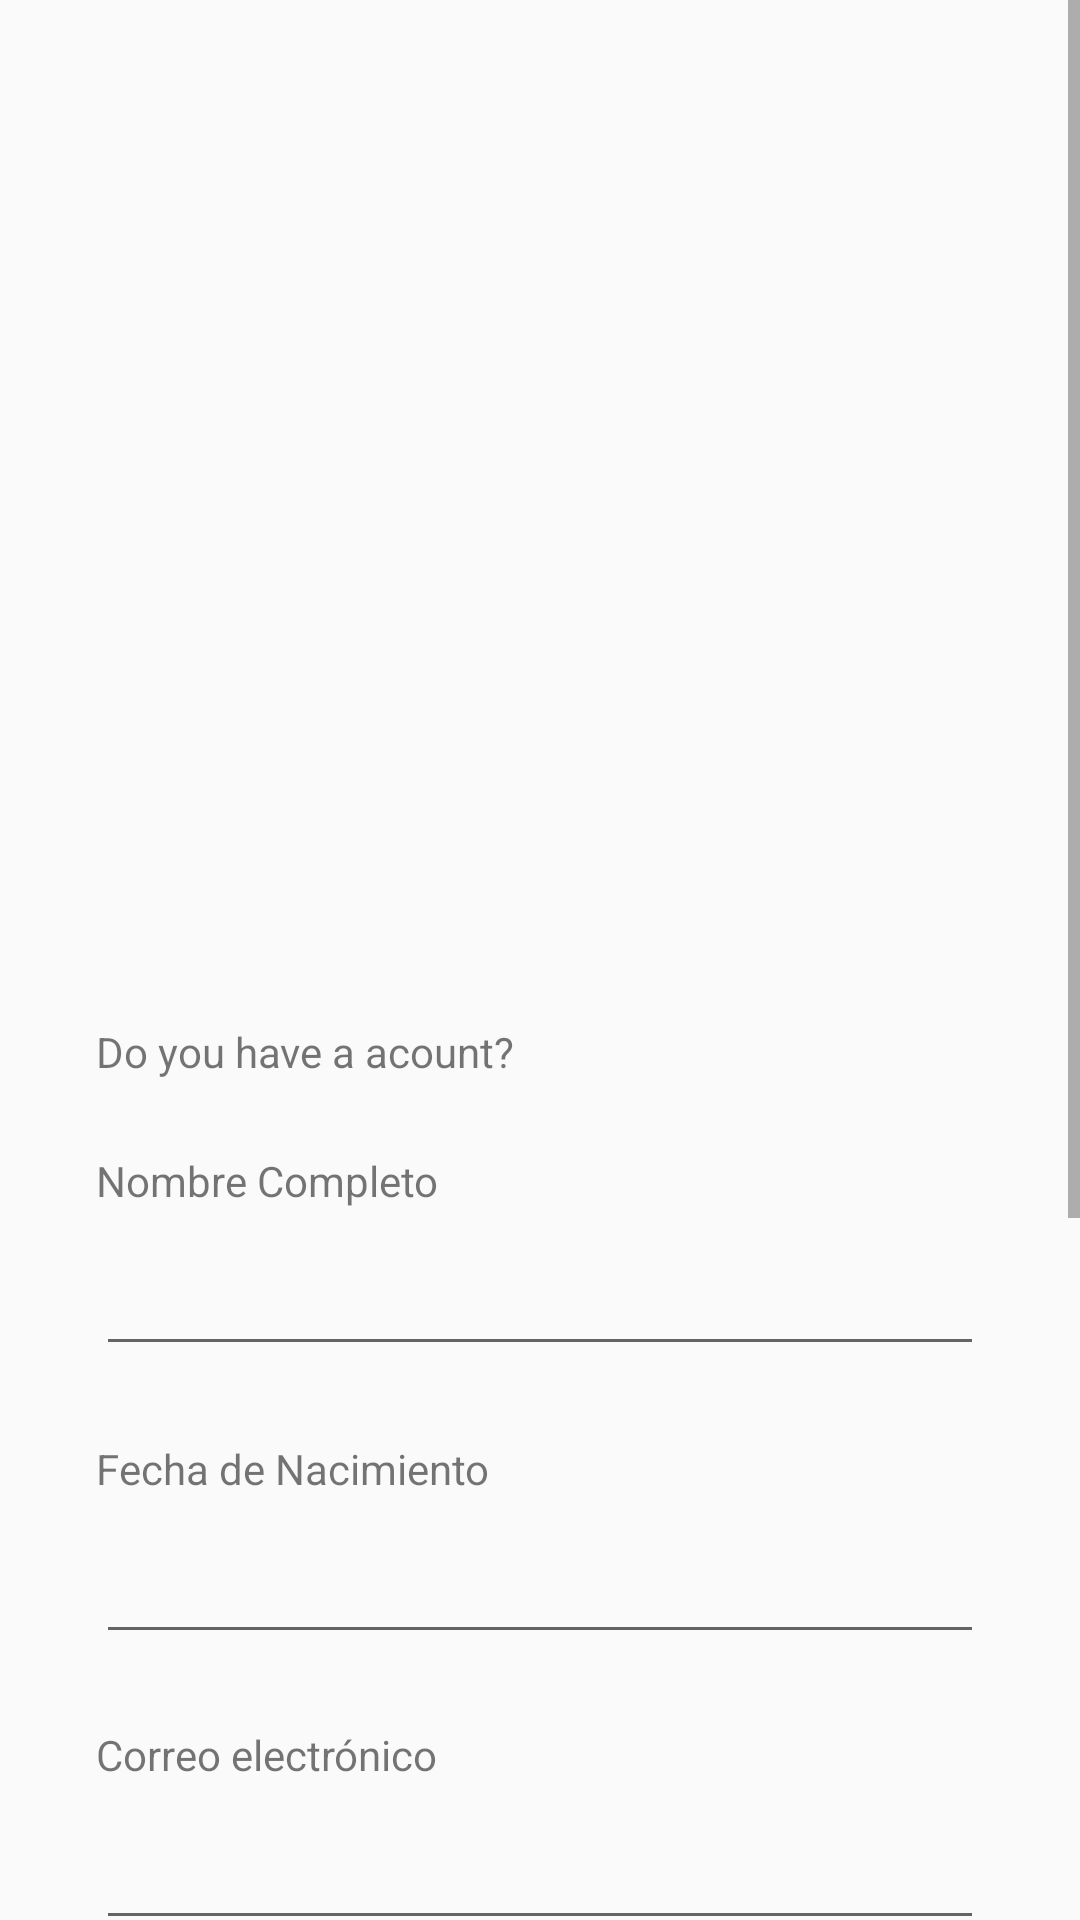

Android layout source for this screen:
<!-- AndroidManifest.xml: activity theme Apptheme.NoActionBar -->
<!-- res/layout/activity_register.xml -->
<?xml version="1.0" encoding="utf-8"?>
<RelativeLayout xmlns:android="http://schemas.android.com/apk/res/android"
    xmlns:app="http://schemas.android.com/apk/res-auto"
    xmlns:tools="http://schemas.android.com/tools"
    android:layout_width="match_parent"
    android:layout_height="match_parent"
    tools:context=".RegisterActivity">

    <ScrollView
        android:layout_width="fill_parent"
        android:layout_height="wrap_content">

        <LinearLayout
            android:layout_width="fill_parent"
            android:layout_height="wrap_content"
            android:layout_marginLeft="0dp"
            android:layout_marginRight="0dp"
            android:orientation="vertical">

            <ImageView
                android:id="@+id/imageView2"
                android:layout_width="373dp"
                android:layout_height="311dp"
                android:layout_gravity="center"
                app:srcCompat="@drawable/pollo" />

            <TextView
                android:id="@+id/link_login"
                android:layout_width="match_parent"
                android:layout_height="wrap_content"
                android:layout_marginTop="30dp"
                android:text="Do you have a acount?"
                android:paddingStart="32dp"
                android:paddingEnd="32dp"/>

            <TextView
                android:id="@+id/textView4"
                android:layout_width="match_parent"
                android:layout_height="wrap_content"
                android:layout_marginTop="24dp"
                android:text="Nombre Completo"
                android:paddingStart="32dp"
                android:paddingEnd="32dp"/>

            <android.support.design.widget.TextInputLayout
                android:id="@+id/ly_txt_Email"
                android:layout_width="match_parent"
                android:layout_height="53dp"
                android:paddingStart="32dp"
                android:paddingEnd="32dp">

                <android.support.design.widget.TextInputEditText
                    android:id="@+id/txt_Email"
                    android:layout_width="match_parent"
                    android:layout_height="wrap_content"
                    android:inputType="textPersonName" />

            </android.support.design.widget.TextInputLayout>

            <TextView
                android:id="@+id/textView6"
                android:layout_width="match_parent"
                android:layout_height="wrap_content"
                android:layout_marginTop="24dp"
                android:text="Fecha de Nacimiento"
                android:paddingStart="32dp"
                android:paddingEnd="32dp"/>

            <android.support.design.widget.TextInputLayout
                android:id="@+id/ly_txt_Name"
                android:layout_width="match_parent"
                android:layout_height="wrap_content"
                android:paddingStart="32dp"
                android:paddingEnd="32dp">

                <android.support.design.widget.TextInputEditText
                    android:id="@+id/txt_Name"
                    android:layout_width="match_parent"
                    android:layout_height="wrap_content"
                    android:inputType="textEmailAddress" />

            </android.support.design.widget.TextInputLayout>

            <TextView
                android:id="@+id/textView7"
                android:layout_width="match_parent"
                android:layout_height="wrap_content"
                android:layout_marginTop="24dp"
                android:text="Correo electrónico"
                android:paddingStart="32dp"
                android:paddingEnd="32dp"/>

            <android.support.design.widget.TextInputLayout
                android:id="@+id/ly_txt_email"
                android:layout_width="match_parent"
                android:layout_height="wrap_content"
                android:paddingStart="32dp"
                android:paddingEnd="32dp">
                <android.support.design.widget.TextInputEditText
                    android:id="@+id/txt_email"
                    android:layout_width="match_parent"
                    android:layout_height="wrap_content"
                    android:inputType="textVisiblePassword" />
            </android.support.design.widget.TextInputLayout>

            <TextView
                android:id="@+id/textView9"
                android:layout_width="match_parent"
                android:layout_height="wrap_content"
                android:layout_marginTop="24dp"
                android:text="Contraseña"
                android:paddingStart="32dp"
                android:paddingEnd="32dp"/>

            <android.support.design.widget.TextInputLayout
                android:id="@+id/ly_txt_password"
                android:layout_width="match_parent"
                android:layout_height="wrap_content"
                android:paddingStart="32dp"
                android:paddingEnd="32dp">

                <android.support.design.widget.TextInputEditText
                    android:id="@+id/txt_password"
                    android:layout_width="346dp"
                    android:layout_height="wrap_content"
                    android:inputType="textVisiblePassword" />
            </android.support.design.widget.TextInputLayout>

            <TextView
                android:id="@+id/textView8"
                android:layout_width="match_parent"
                android:layout_height="wrap_content"
                android:layout_marginTop="24dp"
                android:text="Confirmar contraseña"
                android:paddingStart="32dp"
                android:paddingEnd="32dp"/>

            <android.support.design.widget.TextInputLayout
                android:id="@+id/ly_txt_confirm_pass"
                android:layout_width="match_parent"
                android:layout_height="52dp"
                android:paddingStart="32dp"
                android:paddingEnd="32dp">

                <android.support.design.widget.TextInputEditText
                    android:id="@+id/txt_confirm_pass"
                    android:layout_width="346dp"
                    android:layout_height="wrap_content"
                    android:inputType="textVisiblePassword" />
            </android.support.design.widget.TextInputLayout>

            <Button
                android:id="@+id/btn_register"
                android:layout_width="250dp"
                android:layout_height="wrap_content"
                android:layout_gravity="center"
                android:layout_marginTop="24dp"
                android:layout_marginBottom="100dp"
                android:background="@drawable/rounded_button"
                android:text="Register" />


        </LinearLayout>

    </ScrollView>


</RelativeLayout>
<!-- resources referenced by this layout -->
<resources>
  <!-- drawable pollo: jpg bitmap (drawable, 222325 bytes) -->
  <!-- drawable rounded_button (drawable) -->
  <?xml version="1.0" encoding="utf-8"?>
  <shape xmlns:android="http://schemas.android.com/apk/res/android"
      android:shape="rectangle">
  
      <solid android:color="@color/btn_yellow"/>
      <corners android:radius="150dp"/>
  
  </shape>
  <style name="Apptheme.NoActionBar" parent="Theme.AppCompat.Light.NoActionBar">
          <item name="windowActionBar">false</item>
      </style>
  <color name="btn_yellow">#CFE548</color>
</resources>
